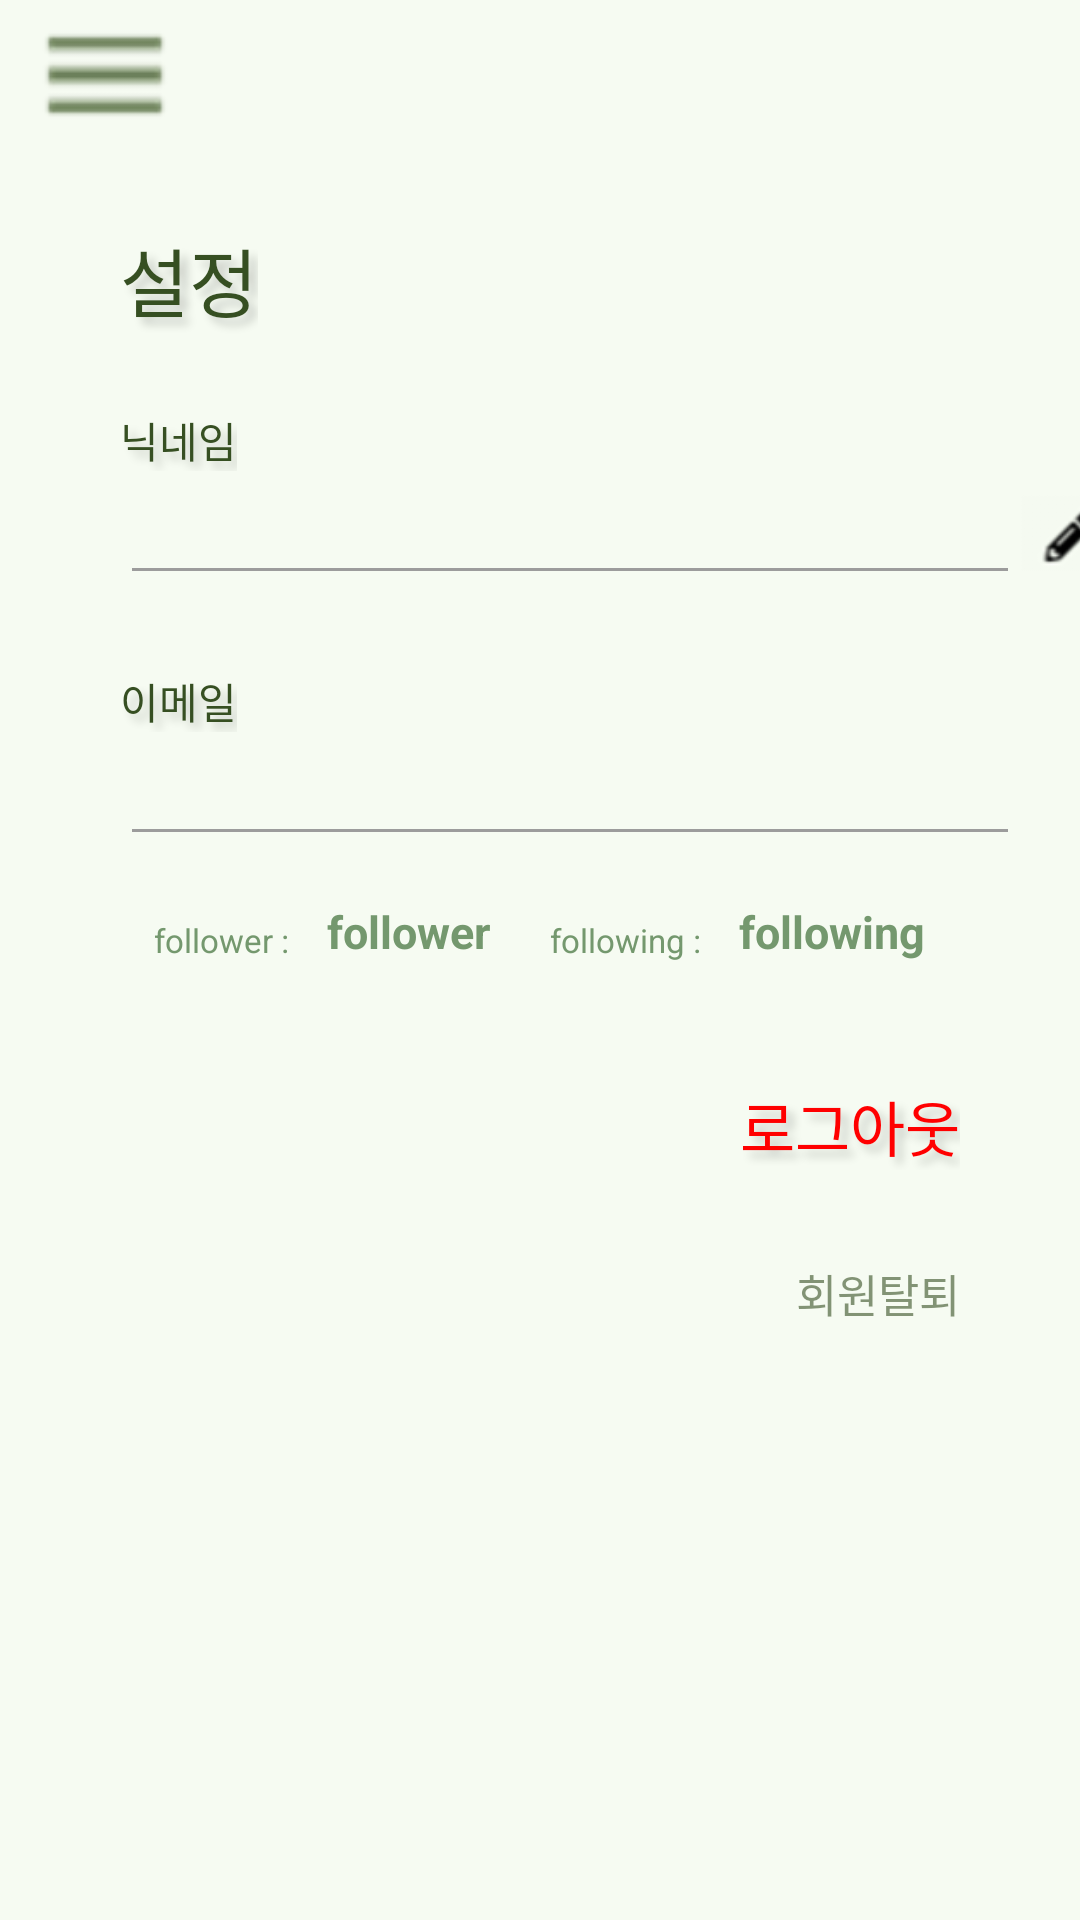

Produce the Android XML layout that renders to this screen, including the resource entries it uses.
<!-- AndroidManifest.xml: application theme Theme.Tree -->
<!-- res/layout/setting.xml -->
<?xml version="1.0" encoding="utf-8"?>
<LinearLayout xmlns:android="http://schemas.android.com/apk/res/android"
    android:layout_width="match_parent"
    android:layout_height="match_parent"
    android:background="@color/setting_background"
    android:orientation="vertical">

    <ImageView
        android:id="@+id/menu_button"
        android:layout_width="50dp"
        android:layout_height="50dp"
        android:layout_marginLeft="10dp"
        android:src="@drawable/menu" />

    <TextView
        android:layout_width="wrap_content"
        android:layout_height="wrap_content"
        android:layout_marginLeft="40dp"
        android:layout_marginTop="25dp"
        android:text="@string/setting"
        android:shadowRadius="7.0"
        android:shadowDx="7.0"
        android:shadowDy="7.0"
        android:shadowColor="#33000000"
        android:textColor="@color/green1"
        android:textSize="25dp"/>

    <TextView
        android:layout_width="wrap_content"
        android:layout_height="wrap_content"
        android:layout_marginLeft="40dp"
        android:layout_marginTop="25dp"
        android:shadowRadius="7.0"
        android:shadowDx="7.0"
        android:shadowDy="7.0"
        android:shadowColor="#33000000"
        android:text="@string/nickname"
        android:textColor="@color/green1" />

    <LinearLayout
        android:layout_width="match_parent"
        android:layout_height="wrap_content"
        android:orientation="horizontal">
        <EditText
            android:id="@+id/change_nickname_input"
            android:layout_width="300dp"
            android:layout_height="wrap_content"
            android:backgroundTint="#9C9C9C"
            android:layout_marginLeft="40dp"/>
        <ImageView
            android:id="@+id/change_nickname_button"
            android:layout_width="30dp"
            android:layout_gravity="center"
            android:layout_height="30dp"
            android:src="@drawable/pencil" />
    </LinearLayout>


    <TextView
        android:layout_width="wrap_content"
        android:layout_height="wrap_content"
        android:layout_marginLeft="40dp"
        android:layout_marginTop="25dp"
        android:shadowRadius="7.0"
        android:shadowDx="7.0"
        android:shadowDy="7.0"
        android:shadowColor="#33000000"
        android:text="이메일"
        android:textColor="@color/green1" />
    <LinearLayout
        android:layout_width="match_parent"
        android:layout_height="wrap_content"
        android:orientation="horizontal">
        <EditText
            android:id="@+id/change_email_input"
            android:layout_width="300dp"
            android:layout_height="wrap_content"
            android:backgroundTint="#9C9C9C"
            android:layout_marginLeft="40dp"/>

    </LinearLayout>

    <LinearLayout
        android:layout_width="match_parent"
        android:layout_height="wrap_content"
        android:layout_marginTop="15dp"
        android:gravity="center"
        android:orientation="horizontal">

        <TextView
            android:layout_width="wrap_content"
            android:layout_height="wrap_content"
            android:layout_gravity="bottom"
            android:text="follower : "
            android:textColor="@color/green2"
            android:textSize="11dp" />

        <TextView
            android:id="@+id/followerCount_content"
            android:layout_width="wrap_content"
            android:layout_height="wrap_content"
            android:layout_marginLeft="10dp"
            android:text="follower"
            android:textColor="@color/green2"
            android:textSize="15dp"
            android:textStyle="bold" />

        <TextView
            android:layout_width="wrap_content"
            android:layout_height="wrap_content"
            android:layout_gravity="bottom"
            android:text="following : "
            android:layout_marginLeft="20dp"
            android:textColor="@color/green2"
            android:textSize="11dp" />

        <TextView
            android:id="@+id/followingCount_content"
            android:layout_width="wrap_content"
            android:layout_height="wrap_content"
            android:layout_marginLeft="10dp"
            android:text="following"
            android:textColor="@color/green2"
            android:textSize="15dp"
            android:textStyle="bold" />
    </LinearLayout>
    <TextView
        android:id="@+id/logout_button"
        android:layout_width="wrap_content"
        android:layout_height="wrap_content"
        android:text="@string/logout"
        android:textColor="@color/red1"
        android:shadowRadius="7.0"
        android:shadowDx="7.0"
        android:shadowDy="7.0"
        android:shadowColor="#33000000"
        android:textSize="20dp"
        android:layout_gravity="right"
        android:layout_marginTop="40dp"
        android:layout_marginRight="40dp" />

    <TextView
        android:id="@+id/quit_button"
        android:layout_width="wrap_content"
        android:layout_height="wrap_content"
        android:text="@string/quit"
        android:layout_gravity="right"
        android:textSize="15dp"
        android:layout_marginTop="30dp"
        android:textColor="#99364F22"
        android:layout_marginRight="40dp" />


</LinearLayout>
<!-- resources referenced by this layout -->
<resources>
  <color name="green1">#364F22</color>
  <color name="green2">#74986E</color>
  <color name="red1">#FF0000</color>
  <color name="setting_background">#F6FBF2</color>
  <!-- drawable menu: png bitmap (drawable-hdpi, 334 bytes) -->
  <!-- drawable pencil: png bitmap (drawable-hdpi, 678 bytes) -->
  <string name="logout">로그아웃</string>
  <string name="nickname">닉네임</string>
  <string name="quit">회원탈퇴</string>
  <string name="setting">설정</string>
  <style name="Theme.Tree" parent="Theme.MaterialComponents.DayNight.DarkActionBar">
          
          <item name="colorPrimary">@color/purple_500</item>
          <item name="colorPrimaryVariant">@color/white</item>
          <item name="colorOnPrimary">@color/white</item>
          
          <item name="colorSecondary">@color/teal_200</item>
          <item name="colorSecondaryVariant">@color/teal_700</item>
          <item name="colorOnSecondary">@color/black</item>
          
          <item name="android:statusBarColor" tools:targetApi="l">?attr/colorPrimaryVariant</item>
          <item name="android:windowLightStatusBar" tools:targetApi="23">true</item>
          
          <item name="windowActionBar">false</item>
          <item name="windowNoTitle">true</item>
      </style>
  <color name="purple_500">#FF6200EE</color>
  <color name="white">#FFFFFFFF</color>
  <color name="teal_200">#FF03DAC5</color>
  <color name="teal_700">#FF018786</color>
  <color name="black">#FF000000</color>
</resources>
